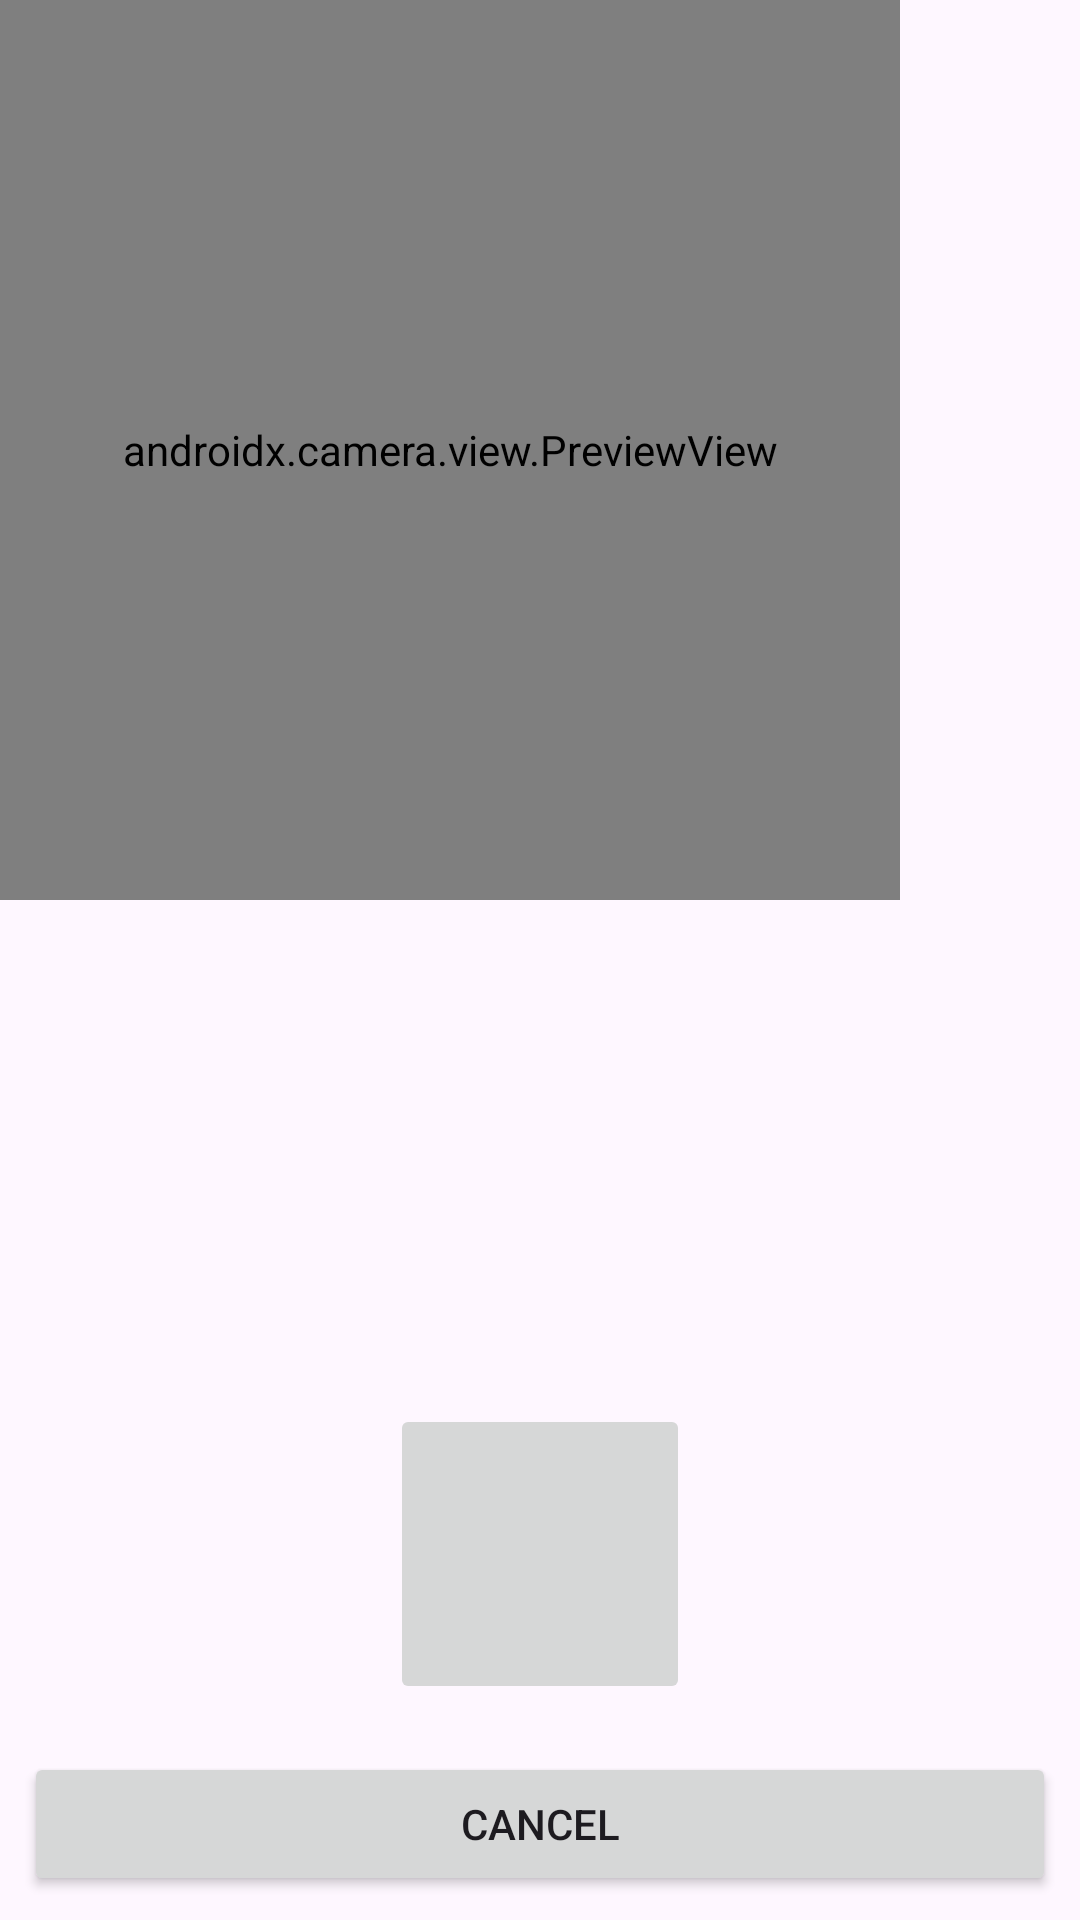

Layout XML and referenced resources for this Android screen:
<!-- AndroidManifest.xml: application theme Theme.WareControl -->
<!-- res/layout/modal_camera.xml -->
<RelativeLayout xmlns:android="http://schemas.android.com/apk/res/android"
    android:layout_width="300dp"
    android:layout_height="500dp"
    android:layout_centerInParent="true">

    <androidx.camera.view.PreviewView
        android:id="@+id/previewView"
        android:layout_width="300dp"
        android:layout_height="300dp"
        android:layout_alignParentTop="true"/>
    <ImageButton
        android:id="@+id/buttonCapture"
        android:layout_width="100dp"
        android:layout_height="100dp"
        android:src="@drawable/camara"
        android:layout_margin="8dp"
        style="@style/botonCamara"
        android:layout_centerHorizontal="true"
        android:layout_above="@id/buttonCancel"
        />
    <Button
        android:id="@+id/buttonCancel"
        android:layout_width="match_parent"
        android:layout_height="wrap_content"
        android:layout_alignParentEnd="true"
        android:layout_alignParentBottom="true"
        android:layout_margin="8dp"
        android:text="@string/cancel" />
</RelativeLayout>
<!-- resources referenced by this layout -->
<resources>
  <string name="cancel">Cancel</string>
  <style name="botonCamara">
          <item name="android:radius">50dp</item>
          <item name="android:height">100dp</item>
          <item name="android:width">100dp</item>
          <item name="android:layout_height">100dp</item>
          <item name="android:layout_width">100dp</item>
      </style>
  <style name="Theme.WareControl" parent="Base.Theme.WareControl" />
  <style name="Base.Theme.WareControl" parent="Theme.Material3.DayNight.NoActionBar">
          
          
          <item name="colorPrimary">@color/greenlogo</item>
  
      </style>
  <color name="greenlogo">#7fc60f</color>
</resources>
